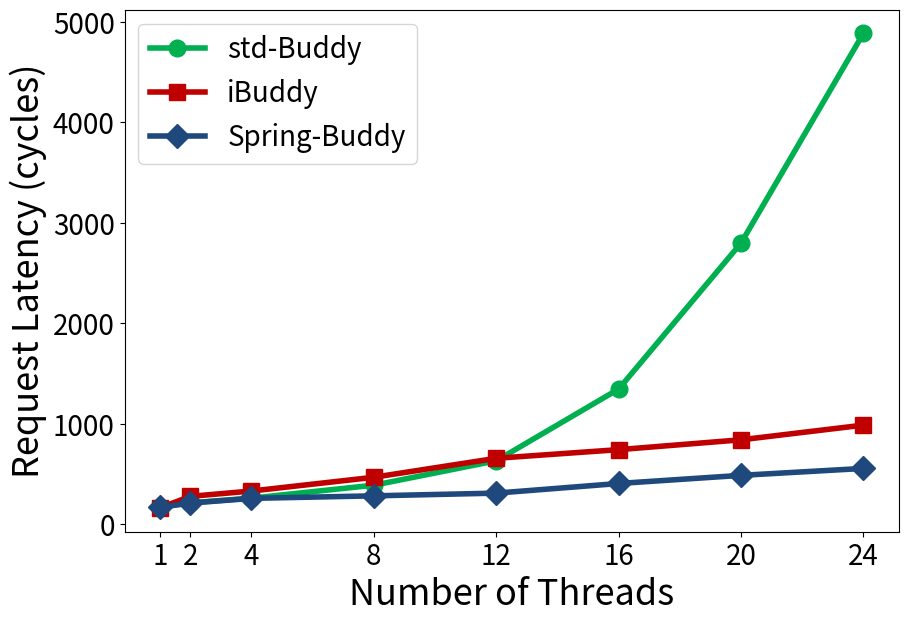

Here is the Python script that generated this plot:
import sys, os
import matplotlib.pyplot as plt
import random

markerTable = {'iBuddy':'s', 'std-Buddy':'o', 'Spring-Buddy':'D'}
colorTable = {'iBuddy':'#C00000', 'std-Buddy':'#00B050', 'Spring-Buddy':'#1f497d'}


xArr = [1,2,4,8,12,16,20,24]
yDict = {
    "std-Buddy": [170, 213, 259, 388, 631, 1345, 2798, 4886],
    "iBuddy": [161, 277, 330, 467, 656, 742, 840, 986],
    "Spring-Buddy": [168, 210, 257, 282, 309, 405, 486, 555]
}

plt.figure(figsize=(9,6))

targetName = list(yDict.keys())

for i in range(len(targetName)):
    plt.plot(xArr,yDict[targetName[i]], label=targetName[i], linewidth=4, marker=markerTable[targetName[i]], color=colorTable[targetName[i]], markersize=12)

plt.legend(fontsize=20)
plt.xticks(fontsize=20)
plt.yticks(fontsize=20)
plt.xticks(xArr,xArr,fontsize=20)
plt.ylabel('Request Latency (cycles)', fontsize=26)
plt.xlabel('Number of Threads', fontsize=26)
plt.subplots_adjust(left=0.13, right=0.99, top=0.99, bottom=0.12)

plt.savefig('%s.pdf' % os.path.splitext(sys.argv[0])[0])

plt.show()
